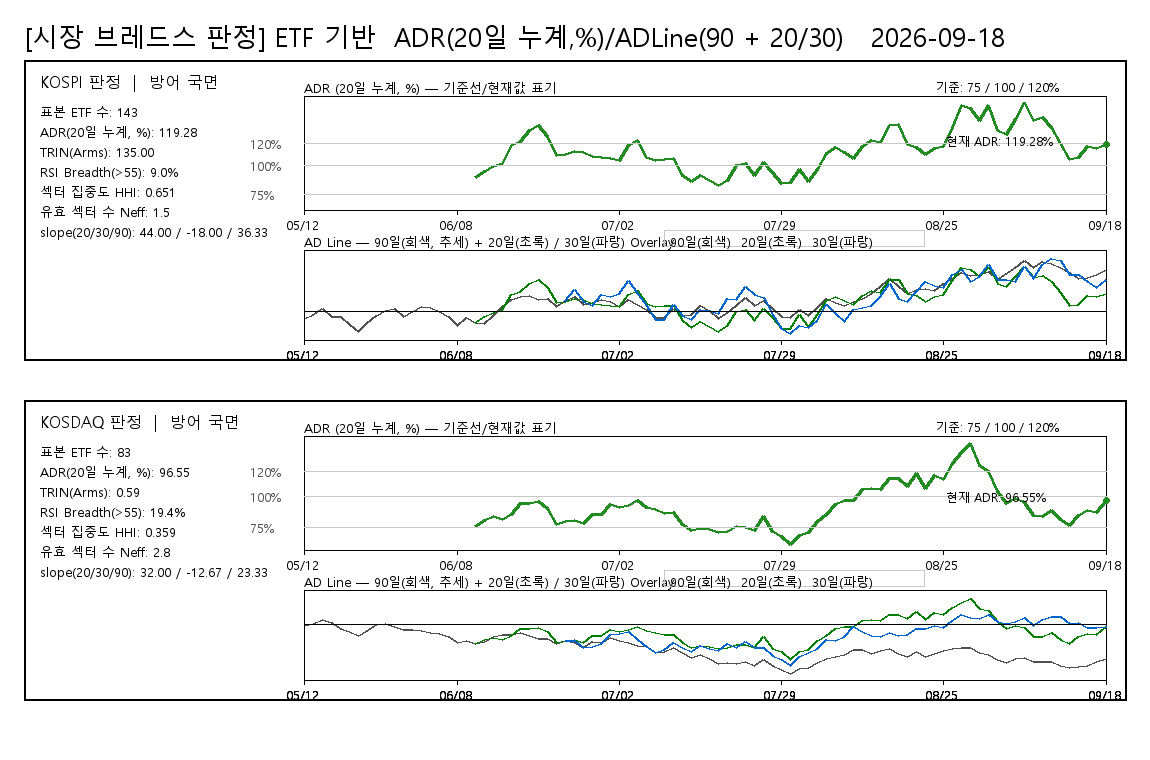

Values plotted in this chart, from the file beside it:
board, date, ADR20pct, ADLine, ADLine20, ADLine30, judgement, rsi_threshold, rsi_above_count, rsi_valid_count, rsi_breadth_pct, rsi_universe_type, rsi_sample_count
KOSPI, 20260512, , -82, , , 방어 국면, 55, 12, 134, 8.955, ETF_PROXY, 143
KOSPI, 20260513, , -32, , , 방어 국면, 55, 12, 134, 8.955, ETF_PROXY, 143
KOSPI, 20260514, , 42, , , 방어 국면, 55, 12, 134, 8.955, ETF_PROXY, 143
KOSPI, 20260515, , -58, , , 방어 국면, 55, 12, 134, 8.955, ETF_PROXY, 143
KOSPI, 20260518, , -64, , , 방어 국면, 55, 12, 134, 8.955, ETF_PROXY, 143
KOSPI, 20260519, , -156, , , 방어 국면, 55, 12, 134, 8.955, ETF_PROXY, 143
KOSPI, 20260520, , -245, , , 방어 국면, 55, 12, 134, 8.955, ETF_PROXY, 143
KOSPI, 20260521, , -135, , , 방어 국면, 55, 12, 134, 8.955, ETF_PROXY, 143
KOSPI, 20260522, , -49, , , 방어 국면, 55, 12, 134, 8.955, ETF_PROXY, 143
KOSPI, 20260526, , 14, , , 방어 국면, 55, 12, 134, 8.955, ETF_PROXY, 143
KOSPI, 20260527, , 34, , , 방어 국면, 55, 12, 134, 8.955, ETF_PROXY, 143
KOSPI, 20260528, , -55, , , 방어 국면, 55, 12, 134, 8.955, ETF_PROXY, 143
KOSPI, 20260529, , 8, , , 방어 국면, 55, 12, 134, 8.955, ETF_PROXY, 143
KOSPI, 20260601, , 61, , , 방어 국면, 55, 12, 134, 8.955, ETF_PROXY, 143
KOSPI, 20260602, , 50, , , 방어 국면, 55, 12, 134, 8.955, ETF_PROXY, 143
KOSPI, 20260604, , 6, , , 방어 국면, 55, 12, 134, 8.955, ETF_PROXY, 143
KOSPI, 20260605, , -65, , , 방어 국면, 55, 12, 134, 8.955, ETF_PROXY, 143
KOSPI, 20260608, , -172, , , 방어 국면, 55, 12, 134, 8.955, ETF_PROXY, 143
KOSPI, 20260609, , -75, , , 방어 국면, 55, 12, 134, 8.955, ETF_PROXY, 143
KOSPI, 20260610, 89.68, -143, -143, , 방어 국면, 55, 12, 134, 8.955, ETF_PROXY, 143
KOSPI, 20260611, 95.31, -145, -63, , 방어 국면, 55, 12, 134, 8.955, ETF_PROXY, 143
KOSPI, 20260612, 99.17, -43, -11, , 방어 국면, 55, 12, 134, 8.955, ETF_PROXY, 143
KOSPI, 20260615, 102.1, 69, 27, , 방어 국면, 55, 12, 134, 8.955, ETF_PROXY, 143
KOSPI, 20260616, 117.9, 158, 216, , 방어 국면, 55, 12, 134, 8.955, ETF_PROXY, 143
KOSPI, 20260617, 122, 197, 261, , 방어 국면, 55, 12, 134, 8.955, ETF_PROXY, 143
KOSPI, 20260618, 131.9, 206, 362, , 방어 국면, 55, 12, 134, 8.955, ETF_PROXY, 143
KOSPI, 20260619, 136.3, 159, 404, , 방어 국면, 55, 12, 134, 8.955, ETF_PROXY, 143
KOSPI, 20260622, 126.2, 169, 304, , 방어 국면, 55, 12, 134, 8.955, ETF_PROXY, 143
KOSPI, 20260623, 109.4, 69, 118, , 방어 국면, 55, 12, 134, 8.955, ETF_PROXY, 143
KOSPI, 20260624, 110.3, 143, 129, 143, 방어 국면, 55, 12, 134, 8.955, ETF_PROXY, 143
KOSPI, 20260625, 113.1, 195, 161, 277, 방어 국면, 55, 12, 134, 8.955, ETF_PROXY, 143
KOSPI, 20260626, 112.3, 97, 152, 129, 방어 국면, 55, 12, 134, 8.955, ETF_PROXY, 143
KOSPI, 20260629, 108.6, 116, 108, 74, 방어 국면, 55, 12, 134, 8.955, ETF_PROXY, 143
KOSPI, 20260630, 107.4, 155, 94, 213, 방어 국면, 55, 12, 134, 8.955, ETF_PROXY, 143
KOSPI, 20260701, 106.5, 133, 83, 197, 방어 국면, 55, 12, 134, 8.955, ETF_PROXY, 143
KOSPI, 20260702, 104.8, 68, 62, 224, 방어 국면, 55, 12, 134, 8.955, ETF_PROXY, 143
KOSPI, 20260703, 117.8, 150, 215, 395, 방어 국면, 55, 12, 134, 8.955, ETF_PROXY, 143
KOSPI, 20260706, 122.5, 93, 265, 228, 방어 국면, 55, 12, 134, 8.955, ETF_PROXY, 143
KOSPI, 20260707, 107.8, 24, 99, 73, 방어 국면, 55, 12, 134, 8.955, ETF_PROXY, 143
KOSPI, 20260708, 105, -79, 64, -93, 방어 국면, 55, 12, 134, 8.955, ETF_PROXY, 143
KOSPI, 20260709, 105.9, -70, 75, -104, 방어 국면, 55, 12, 134, 8.955, ETF_PROXY, 143
KOSPI, 20260710, 106.5, 40, 83, 95, 방어 국면, 55, 12, 134, 8.955, ETF_PROXY, 143
KOSPI, 20260713, 91.84, -43, -112, -51, 방어 국면, 55, 12, 134, 8.955, ETF_PROXY, 143
KOSPI, 20260714, 86.21, -37, -195, -98, 방어 국면, 55, 12, 134, 8.955, ETF_PROXY, 143
KOSPI, 20260715, 91.15, 75, -122, 25, 방어 국면, 55, 12, 134, 8.955, ETF_PROXY, 143
KOSPI, 20260716, 86.81, 20, -186, 14, 방어 국면, 55, 12, 134, 8.955, ETF_PROXY, 143
KOSPI, 20260720, 82.93, -87, -246, -22, 방어 국면, 55, 12, 134, 8.955, ETF_PROXY, 143
KOSPI, 20260721, 87.55, -6, -175, 166, 방어 국면, 55, 12, 134, 8.955, ETF_PROXY, 143
KOSPI, 20260722, 100.6, 77, 8, 152, 방어 국면, 55, 12, 134, 8.955, ETF_PROXY, 143
KOSPI, 20260723, 102.5, 175, 32, 318, 방어 국면, 55, 12, 134, 8.955, ETF_PROXY, 143
KOSPI, 20260724, 91.52, 78, -117, 223, 방어 국면, 55, 12, 134, 8.955, ETF_PROXY, 143
KOSPI, 20260727, 103.2, 139, 42, 182, 방어 국면, 55, 12, 134, 8.955, ETF_PROXY, 143
KOSPI, 20260728, 94.19, 37, -79, -32, 방어 국면, 55, 12, 134, 8.955, ETF_PROXY, 143
KOSPI, 20260729, 84.88, -61, -216, -219, 방어 국면, 55, 12, 134, 8.955, ETF_PROXY, 143
KOSPI, 20260730, 85.14, -79, -212, -276, 방어 국면, 55, 12, 134, 8.955, ETF_PROXY, 143
KOSPI, 20260731, 96.95, 27, -41, -179, 방어 국면, 55, 12, 134, 8.955, ETF_PROXY, 143
KOSPI, 20260803, 86.2, -46, -196, -205, 방어 국면, 55, 12, 134, 8.955, ETF_PROXY, 143
KOSPI, 20260804, 96.94, 52, -41, -117, 방어 국면, 55, 12, 134, 8.955, ETF_PROXY, 143
KOSPI, 20260805, 111.3, 165, 141, 96, 방어 국면, 55, 12, 134, 8.955, ETF_PROXY, 143
KOSPI, 20260806, 116, 117, 196, -26, 방어 국면, 55, 12, 134, 8.955, ETF_PROXY, 143
... 120 more rows
